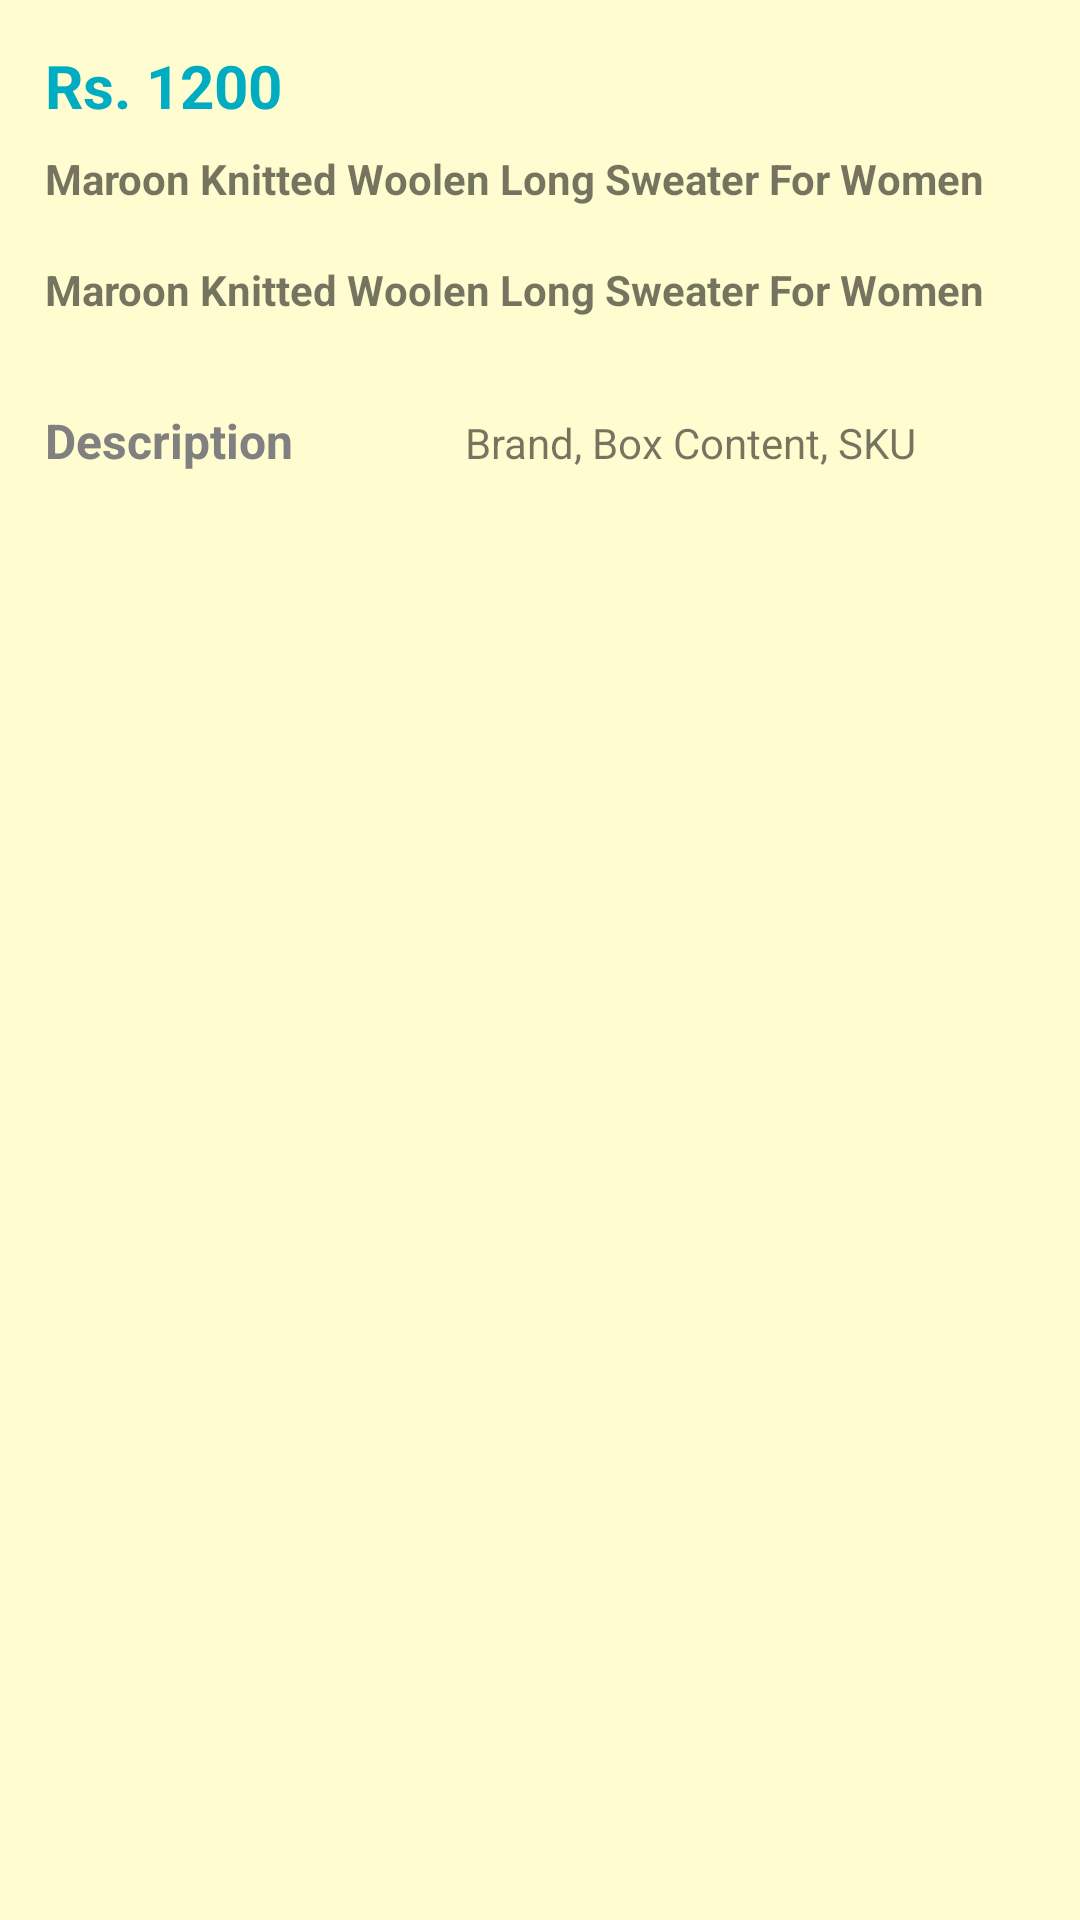

Android layout source for this screen:
<!-- AndroidManifest.xml: application theme AppTheme -->
<!-- res/layout/recycler_notification.xml -->
<?xml version="1.0" encoding="utf-8"?>
<androidx.core.widget.NestedScrollView xmlns:android="http://schemas.android.com/apk/res/android"
    xmlns:app="http://schemas.android.com/apk/res-auto"
    xmlns:tools="http://schemas.android.com/tools"
    android:layout_width="match_parent"
    android:layout_height="wrap_content"
    app:layout_behavior="@string/appbar_scrolling_view_behavior"
    android:background="#fffdd0">

    <androidx.core.widget.NestedScrollView
        android:layout_width="match_parent"
        android:layout_height="match_parent">


        <RelativeLayout
            android:layout_width="match_parent"
            android:layout_height="match_parent">

            <LinearLayout
                android:layout_width="match_parent"
                android:layout_height="wrap_content"
                android:padding="15dp"
                android:orientation="vertical">

                <LinearLayout
                    android:layout_width="match_parent"
                    android:layout_height="wrap_content"
                    android:orientation="vertical">

                    <TextView
                        android:id="@+id/tvtitle"
                        android:layout_width="match_parent"
                        android:layout_height="wrap_content"
                        android:text="Rs. 1200"
                        android:textColor="@color/colorPrimary"
                        android:textStyle="bold"
                        android:textSize="20dp"/>

                    <TextView
                        android:id="@+id/tvstartdate"
                        android:layout_width="match_parent"
                        android:layout_height="wrap_content"
                        android:text="Maroon Knitted Woolen Long Sweater For Women"
                        android:layout_marginTop="8dp"
                        android:layout_marginBottom="10dp"
                        android:textSize="14dp"
                        android:textStyle="bold"/>

                    <TextView
                        android:id="@+id/tvendate"
                        android:layout_width="match_parent"
                        android:layout_height="wrap_content"
                        android:text="Maroon Knitted Woolen Long Sweater For Women"
                        android:layout_marginTop="8dp"
                        android:layout_marginBottom="10dp"
                        android:textSize="14dp"
                        android:textStyle="bold"/>

                    <LinearLayout
                        android:layout_width="match_parent"
                        android:layout_height="wrap_content"
                        android:orientation="horizontal"/>

                </LinearLayout>

                <LinearLayout
                    android:layout_width="match_parent"
                    android:layout_height="wrap_content"
                    android:layout_marginTop="20dp"
                    android:orientation="vertical">

                    <LinearLayout
                        android:layout_width="match_parent"
                        android:layout_height="wrap_content"
                        android:orientation="horizontal">

                        <TextView
                            android:layout_width="120dp"
                            android:layout_height="wrap_content"
                            android:text="Description"
                            android:textSize="16dp"
                            android:textStyle="bold"
                            android:textColor="#818080"/>

                        <TextView
                            android:id="@+id/tvdesc"
                            android:layout_width="wrap_content"
                            android:layout_height="wrap_content"
                            android:text="Brand, Box Content, SKU"
                            android:paddingLeft="20dp"
                            android:layout_weight="1"
                            android:textSize="14dp"/>

                    </LinearLayout>

                </LinearLayout>

                <LinearLayout
                    android:layout_width="match_parent"
                    android:layout_height="wrap_content"
                    android:orientation="vertical"
                    android:layout_marginTop="20dp">

                    <LinearLayout
                        android:layout_width="match_parent"
                        android:layout_height="wrap_content"
                        android:orientation="horizontal"/>

                </LinearLayout>

                <LinearLayout
                    android:layout_width="match_parent"
                    android:layout_height="wrap_content"
                    android:orientation="vertical"
                    android:layout_marginTop="20dp">


                </LinearLayout>

                <LinearLayout
                    android:layout_width="match_parent"
                    android:layout_height="wrap_content"
                    android:orientation="vertical">

                    <LinearLayout
                        android:layout_width="match_parent"
                        android:layout_height="wrap_content"
                        android:layout_marginTop="20dp"
                        android:orientation="horizontal"/>

                </LinearLayout>

            </LinearLayout>

        </RelativeLayout>

    </androidx.core.widget.NestedScrollView>

</androidx.core.widget.NestedScrollView>
<!-- resources referenced by this layout -->
<resources>
  <color name="colorPrimary">#00ACC1</color>
  <style name="AppTheme" parent="Theme.AppCompat.Light.DarkActionBar">
          
          <item name="colorPrimary">@color/colorPrimary</item>
          <item name="colorPrimaryDark">@color/colorPrimaryDark</item>
          <item name="colorAccent">@color/colorAccent</item>
      </style>
  <color name="colorPrimaryDark">#00ACC1</color>
  <color name="colorAccent">#D81B60</color>
</resources>
